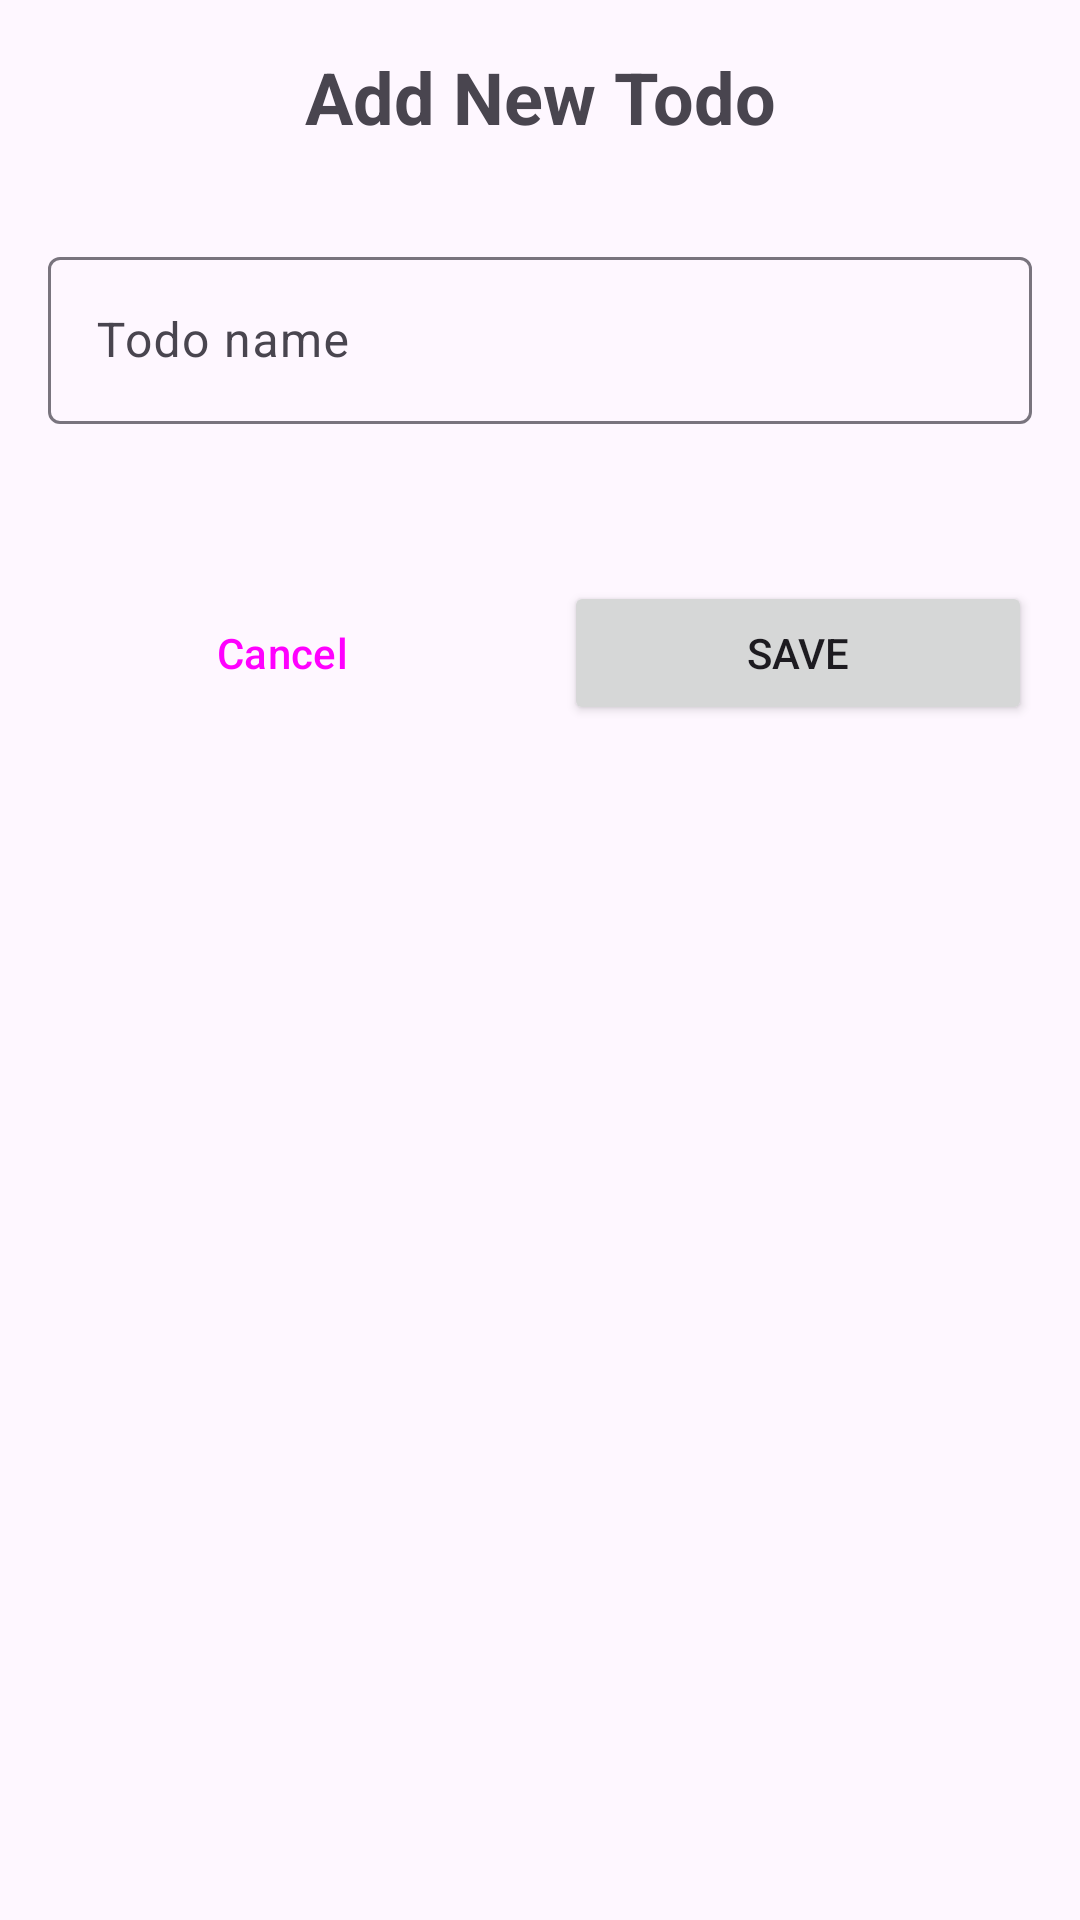

Produce the Android XML layout that renders to this screen, including the resource entries it uses.
<!-- AndroidManifest.xml: application theme Theme.ToDosAppRoom -->
<!-- res/layout/fragment_add.xml -->
<?xml version="1.0" encoding="utf-8"?>
<LinearLayout xmlns:android="http://schemas.android.com/apk/res/android"
    xmlns:app="http://schemas.android.com/apk/res-auto"
    xmlns:tools="http://schemas.android.com/tools"
    android:layout_width="match_parent"
    android:layout_height="match_parent"
    android:orientation="vertical"
    android:padding="16dp"
    tools:context=".ui.AddFragment">

    <TextView
        android:layout_width="match_parent"
        android:layout_height="wrap_content"
        android:layout_marginBottom="16dp"
        android:text="@string/add_todo_title"
        android:textSize="24sp"
        android:textStyle="bold"
        android:gravity="center" />

    <com.google.android.material.textfield.TextInputLayout
        android:id="@+id/todoNameLayout"
        android:layout_width="match_parent"
        android:layout_height="wrap_content"
        android:layout_marginTop="16dp"
        android:hint="@string/todo_name_hint"
        app:errorEnabled="true">

        <com.google.android.material.textfield.TextInputEditText
            android:id="@+id/etTodoName"
            android:layout_width="match_parent"
            android:layout_height="wrap_content"
            android:inputType="text"
            android:maxLines="3"
            android:minLines="1" />

    </com.google.android.material.textfield.TextInputLayout>

    <TextView
        android:id="@+id/tvMessage"
        android:layout_width="match_parent"
        android:layout_height="wrap_content"
        android:layout_marginTop="16dp"
        android:gravity="center"
        android:textColor="@android:color/holo_green_dark"
        android:textSize="14sp"
        android:visibility="gone"
        tools:text="Todo saved successfully!"
        tools:visibility="visible" />

    <LinearLayout
        android:layout_width="match_parent"
        android:layout_height="wrap_content"
        android:layout_marginTop="32dp"
        android:orientation="horizontal">

        <Button
            android:id="@+id/btnCancel"
            style="@style/Widget.Material3.Button.OutlinedButton"
            android:layout_width="0dp"
            android:layout_height="wrap_content"
            android:layout_marginEnd="8dp"
            android:layout_weight="1"
            android:text="@string/cancel" />

        <Button
            android:id="@+id/btnSave"
            android:layout_width="0dp"
            android:layout_height="wrap_content"
            android:layout_marginStart="8dp"
            android:layout_weight="1"
            android:text="@string/save" />

    </LinearLayout>

</LinearLayout>
<!-- resources referenced by this layout -->
<resources>
  <string name="add_todo_title">Add New Todo</string>
  <string name="cancel">Cancel</string>
  <string name="save">Save</string>
  <string name="todo_name_hint">Todo name</string>
  <style name="Theme.ToDosAppRoom" parent="Base.Theme.ToDosAppRoom" />
  <style name="Base.Theme.ToDosAppRoom" parent="Theme.Material3.DayNight.NoActionBar">
          
          
      </style>
</resources>
